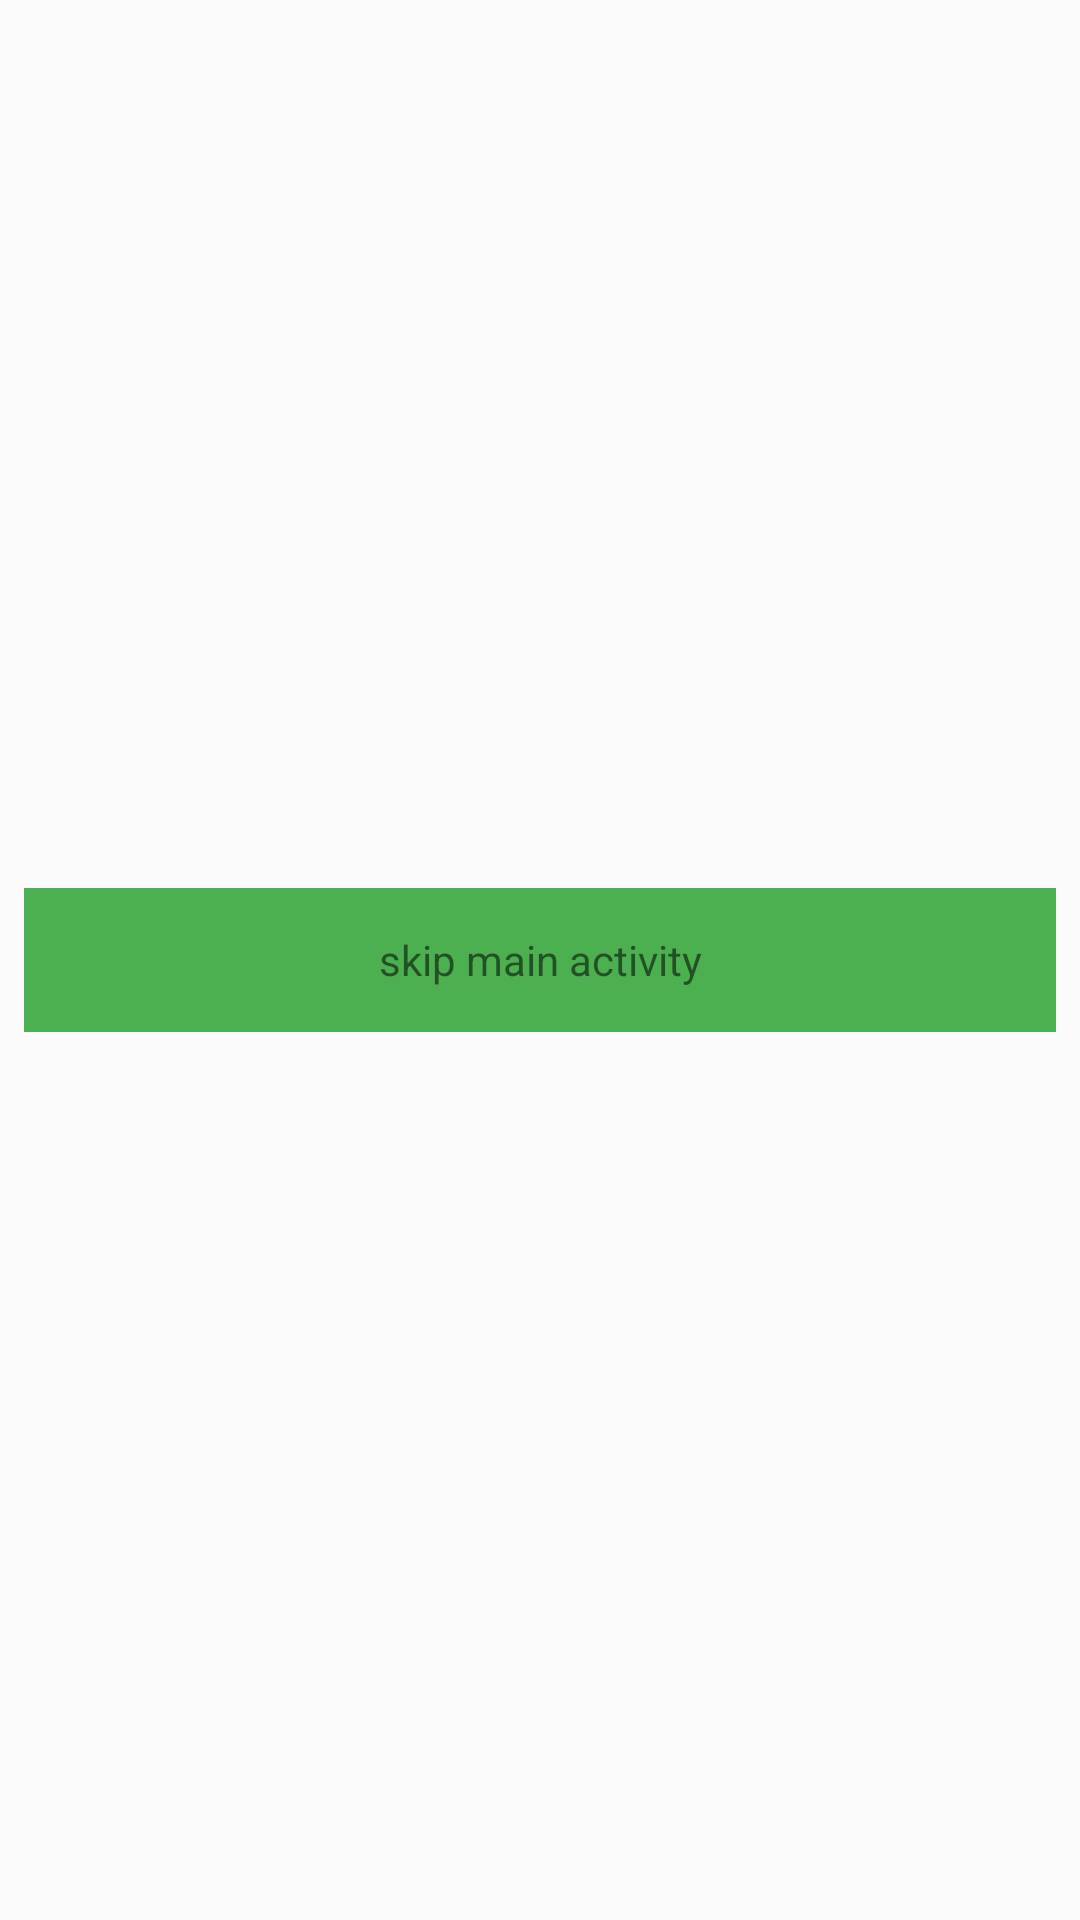

Write the Android layout XML for this screen, with the resource values it uses.
<!-- AndroidManifest.xml: application theme AppTheme -->
<!-- res/layout/activity_other.xml -->
<?xml version="1.0" encoding="utf-8"?>
<RelativeLayout xmlns:android="http://schemas.android.com/apk/res/android"
    xmlns:app="http://schemas.android.com/apk/res-auto"
    xmlns:tools="http://schemas.android.com/tools"
    android:layout_width="match_parent"
    android:layout_height="match_parent"
    tools:context=".MainActivity">


    <TextView
        android:id="@+id/tv_start"
        android:layout_width="match_parent"
        android:layout_height="48dp"
        android:layout_centerInParent="true"
        android:layout_marginLeft="16dp"
        android:background="@color/colorPrimary5"
        android:gravity="center"
        android:text="skip main activity" />

</RelativeLayout>
<!-- resources referenced by this layout -->
<resources>
  <color name="colorPrimary5">#4CAF50</color>
  <style name="AppTheme" parent="Theme.AppCompat.Light.DarkActionBar">
          
          <item name="colorPrimary">#FFFFFF</item>
          <item name="colorPrimaryDark">#FFFFFF</item>
          <item name="colorAccent">#FFFFFF</item>
      </style>
</resources>
